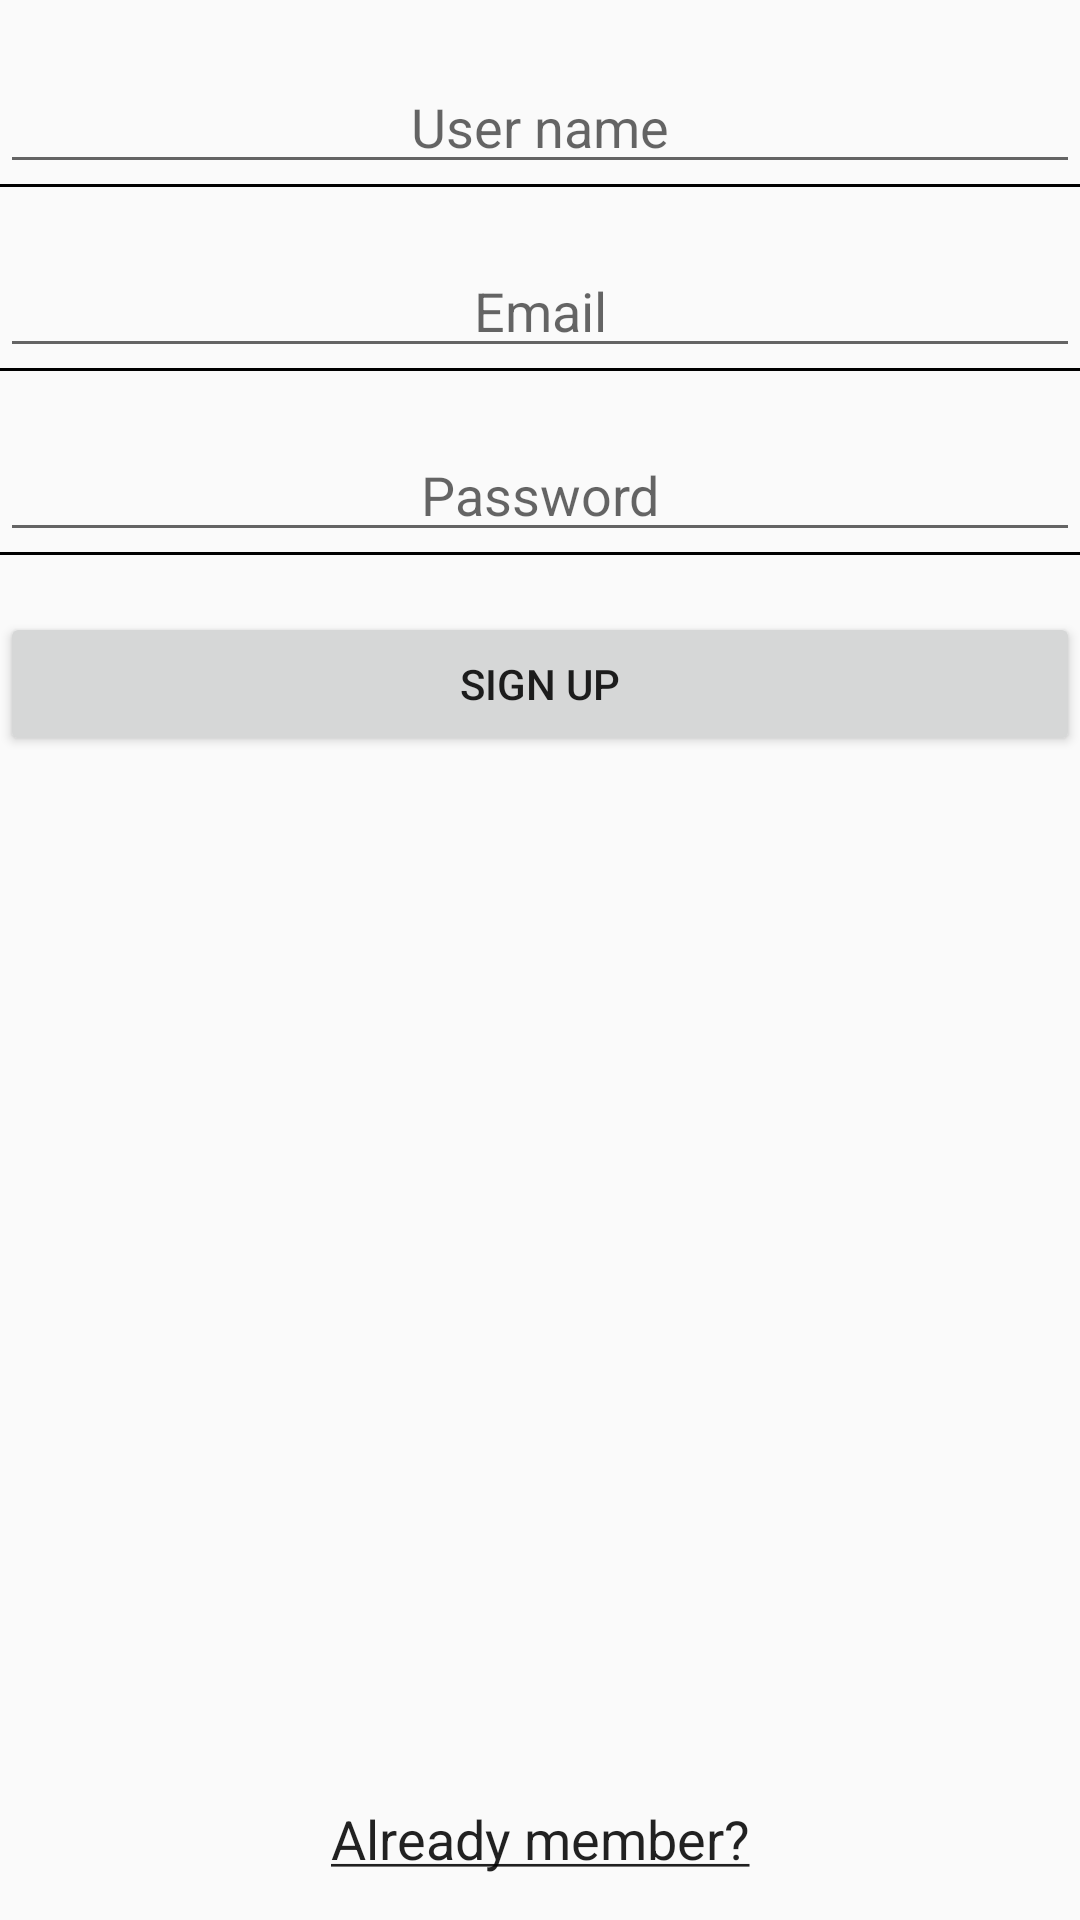

The Android layout XML behind this screen, and the referenced resources:
<!-- AndroidManifest.xml: application theme AppTheme -->
<!-- res/layout/sign_up_activity.xml -->
<?xml version="1.0" encoding="utf-8"?>
<RelativeLayout xmlns:android="http://schemas.android.com/apk/res/android"
                    android:orientation="vertical"
                    android:layout_width="match_parent"
                    android:layout_height="match_parent"
                    android:layout_margin="@dimen/default_margin">

    <EditText android:id="@+id/username"
              android:hint="@string/username"
              android:gravity="center"
              android:layout_width="match_parent"
              android:layout_height="wrap_content"
              android:inputType="textAutoComplete"
              android:layout_marginTop="20dp"/>

    <View android:layout_width="match_parent"
          android:layout_below="@id/username"
          android:layout_height="1dp"
          android:background="@color/black"/>

    <EditText android:id="@+id/email"
              android:hint="@string/mail"
              android:gravity="center"
              android:layout_width="match_parent"
              android:layout_height="wrap_content"
              android:layout_centerVertical="true"
              android:layout_below="@id/username"
              android:inputType="textEmailAddress|textAutoComplete"
              android:layout_marginTop="20dp"/>

    <View android:layout_width="match_parent"
        android:layout_below="@id/email"
        android:layout_height="1dp"
        android:background="@color/black"/>

    <EditText android:id="@+id/password"
              android:hint="@string/password"
              android:gravity="center"
              android:layout_width="match_parent"
              android:layout_height="wrap_content"
              android:layout_below="@id/email"
              android:layout_marginTop="20dp"
              android:inputType="textPassword"/>

    <View android:layout_width="match_parent"
          android:layout_height="1dp"
          android:background="@color/black"
          android:layout_below="@id/password"/>

    <Button android:id="@+id/submit"
            android:layout_width="match_parent"
            android:layout_height="wrap_content"
            android:layout_below="@id/password"
            android:layout_marginTop="20dp"
            android:text="@string/sign_up" />

    <TextView android:id="@+id/alreadyMember"
              android:layout_width="match_parent"
              android:layout_height="wrap_content"
              android:gravity="center_horizontal"
              android:layout_alignParentBottom="true"
              android:layout_marginBottom="15dp"
              android:textAppearance="@android:style/TextAppearance.Medium"
              android:text="@string/already_member_question"/>
</RelativeLayout>
<!-- resources referenced by this layout -->
<resources>
  <dimen name="default_margin">5dp</dimen>
  <string name="already_member_question"><u>Already member?</u></string>
  <string name="mail">Email</string>
  <string name="password">Password</string>
  <string name="sign_up">Sign up</string>
  <string name="username">User name</string>
  <style name="AppTheme" parent="Theme.AppCompat.Light.DarkActionBar">
  
      </style>
  <!-- not gathered from this repository: default colours our renderer supplied (Android Studio template values) -->
  <color name="black">#FF000000</color>
</resources>
